Run: headless pygame with SDL's dummy video driver; simulated clock (each Clock.tick advances the game by its frame time, no real sleeping); random seed 0; keys injected as events and as key.get_pressed() state; no mouse input.
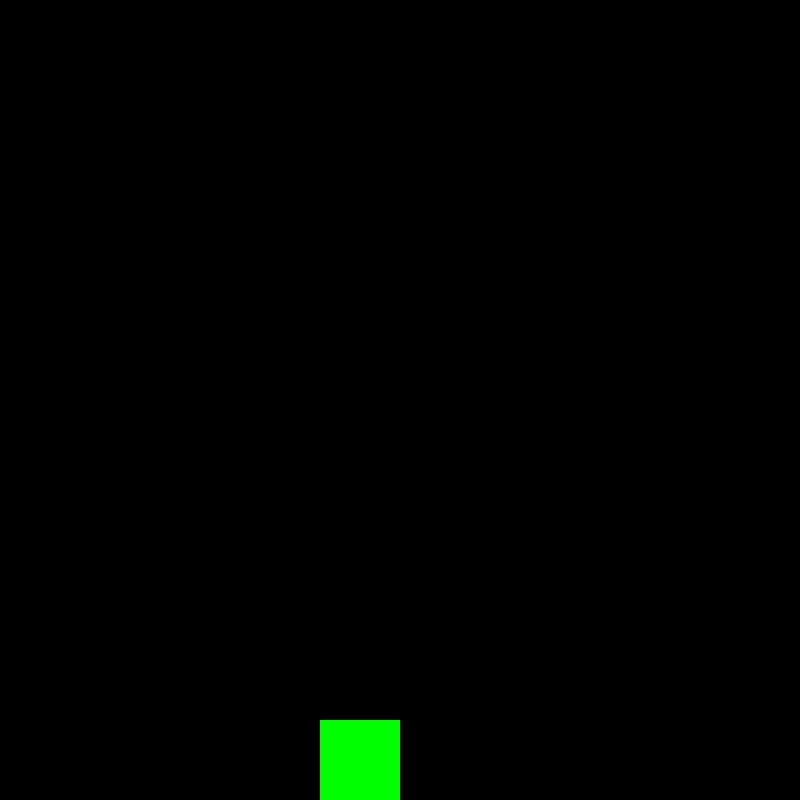
Frame 1 of 4 · flips 1–60 · no input
Frame 2 of 4 · flips 61–180 · tapped SPACE, RETURN · held RIGHT (→), D · screen unchanged from frame 1, image omitted
Frame 3 of 4 · flips 181–300 · held DOWN (↓), S · screen unchanged from frame 2, image omitted
Frame 4 of 4 · flips 301–420 · held LEFT (←), A, UP (↑), W · screen unchanged from frame 3, image omitted

The pygame program that drew these frames:

import pygame
import random

class Cell():
    def __init__(self,row,column,size_width,size_height):
        self.size_width = size_width
        self.size_hieght = size_height
        self.row = row
        self.column = column
        self.x = self.column*self.size_width
        self.y = self.row*self.size_hieght
        self.state = 0 # 0 is empty 1 is has some food 2 is accupyied
        self.color = Colors.BACKGROUND_COLOR
class Snake():
    def __init__(self,currrnt_cell):
        self.head = None
        self.body = []
        self.tail = None

class Direction():
    STOP = (0,0)
    RIGHT = (1,0)
    LEFT = (-1,0)
    UP = (0,-1)
    DOWN = (0,1)

class Colors():
    BACKGROUND_COLOR = (0,0,0)
    RED_COLOR = (255,0,0)
    GREEN_COLOR = (0,255,0)
    BLUE_COlOR = (0,0,255)

class Game():
    def __init__(self):
        pygame.init()
        self.height = 800
        self.width = 800
        self.screen = pygame.display.set_mode((self.width, self.height))
        self.screen.fill(Colors().BACKGROUND_COLOR)
        self.cell_size_width = 80
        self.cell_size_height = 80
        self.cell_count_x = self.width//self.cell_size_width
        self.cell_count_y = self.height//self.cell_size_height

        self.player_curdire = Direction().STOP

        self.cells = []
        self.init_cells()
        self.player = []
        self.init_player()

    def run(self):
        running = True
        while running:
            for event in pygame.event.get():
                if event.type == pygame.QUIT:
                    running = False

            key_input = pygame.key.get_pressed()
            print(self.player_curdire)
            if key_input[pygame.K_LEFT] and self.player_curdire != Direction.RIGHT:
                self.player_curdire = Direction.LEFT
            if key_input[pygame.K_UP] and self.player_curdire != Direction.DOWN:
                self.player_curdire = Direction.UP
            if key_input[pygame.K_RIGHT] and self.player_curdire != Direction.LEFT:
                self.player_curdire = Direction.RIGHT
            if key_input[pygame.K_DOWN] and self.player_curdire != Direction.UP:
                self.player_curdire = Direction.DOWN
            self.render_cells()
            pygame.display.update()
        pygame.quit()

    def init_cells(self):
        for cell_column in range(0,self.cell_count_x):
            for cell_row in range(0,self.cell_count_y):
                cell = Cell(cell_row,cell_column,self.cell_size_width,self.cell_size_height)
                self.cells.append(cell)

    def init_player(self):
        head = random.choice(self.cells)
        self.cell_convert_to_player(head)
        self.player.append(head)

    def cell_convert_to_player(self,cell):
        cell.color = Colors().GREEN_COLOR
        cell.state = 2
    def cell_convert_to_blank(self,cell):
        cell.color = Colors().BACKGROUND_COLOR
        cell.state = 0

    def player_move(self):
        old_head = self.player[0]
        new_head = self.get_cell_by_curdir()
        self.cell_convert_to_player(new_head)
        self.cell_convert_to_blank(old_head)
        self.player.remove(old_head)
        self.player.append(new_head)

    def get_cell_by_curdir(self):
        head = self.player[0]
        cur_row = head.row
        cur_col = head.column
        cur_dir_x,cur_dir_y = self.player_curdire
        des_row = cur_row + cur_dir_y
        des_col = cur_col + cur_dir_x
        des_row = self.get_available_row(des_row)
        des_col = self.get_available_col(des_col)
        return self.get_cell_by_grid(des_row,des_col)

    def get_available_row(self,row):
        if row > -1:
            if not row < self.cell_count_y:
                row = 0
        else:
            row = self.cell_count_y - 1
        return row

    def get_available_col(self,column):
        if column > -1:
            if not column < self.cell_count_x:
                column = 0
        else:
            column = self.cell_count_x - 1
        return column

    def get_cell_by_grid(self,row,column):
        for cell in self.cells:
            if cell.row == row and cell.column == column:
                return cell
    def render_cells(self):
        screen = self.screen
        for cell in self.cells:
            color = cell.color
            pos_x = cell.x
            pos_y = cell.y
            size_x,size_y = (self.cell_size_width,self.cell_size_height)
            pygame.draw.rect(screen,color,(pos_x,pos_y,size_x,size_y))

    def update_cells(self):
        pass




game = Game()
game.run()
